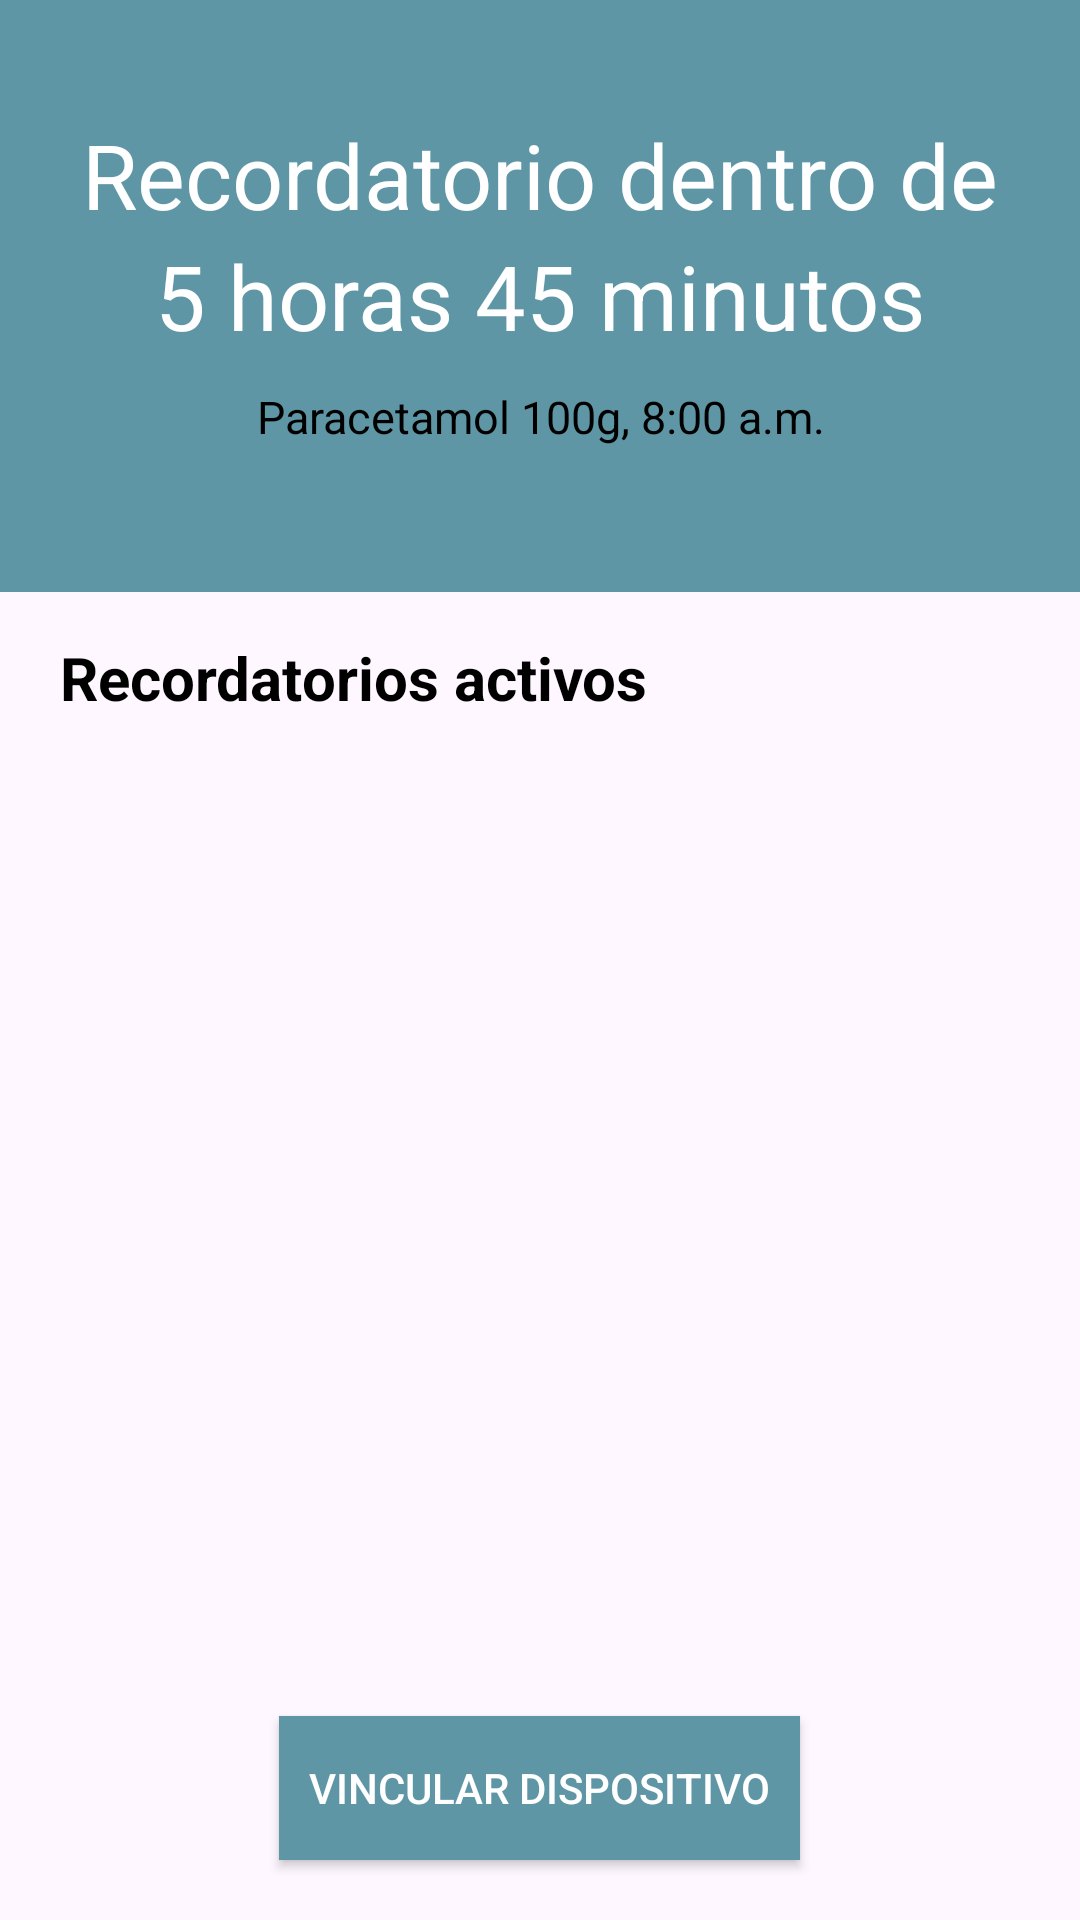

The Android layout XML behind this screen, and the referenced resources:
<!-- AndroidManifest.xml: application theme Theme.PulseCare -->
<!-- res/layout/activity_main.xml -->
<?xml version="1.0" encoding="utf-8"?>
<LinearLayout xmlns:android="http://schemas.android.com/apk/res/android"
    xmlns:app="http://schemas.android.com/apk/res-auto"
    xmlns:tools="http://schemas.android.com/tools"
    android:id="@+id/main"
    android:layout_width="match_parent"
    android:layout_height="match_parent"
    android:orientation="vertical"
    tools:context=".MainActivity">

    <LinearLayout
        android:layout_width="match_parent"
        android:layout_height="0dp"
        android:layout_weight="2.5"
        android:orientation="vertical"
        android:background="@color/primary_color">

        <FrameLayout
            android:layout_width="match_parent"
            android:layout_height="match_parent"
            android:layout_gravity="center">

            <LinearLayout
                android:layout_width="match_parent"
                android:layout_height="wrap_content"
                android:orientation="vertical"
                android:layout_gravity="center">

                <TextView
                    android:id="@+id/txt_upcoming_reminder"
                    android:layout_width="match_parent"
                    android:layout_height="wrap_content"
                    android:text="Recordatorio dentro de"
                    android:textColor="@color/white"
                    android:textSize="30sp"
                    android:gravity="center"/>

                <TextView
                    android:layout_width="match_parent"
                    android:layout_height="wrap_content"
                    android:text="5 horas 45 minutos"
                    android:textColor="@color/white"
                    android:textSize="30sp"
                    android:gravity="center"/>

                <TextView
                    android:id="@+id/description_upcoming_reminder"
                    android:layout_width="match_parent"
                    android:layout_height="wrap_content"
                    android:text="Paracetamol 100g, 8:00 a.m."
                    android:textColor="@color/black"
                    android:textSize="15sp"
                    android:gravity="center"
                    android:layout_marginVertical="10dp"/>

            </LinearLayout>

            <ImageButton
                android:id="@+id/btn_add_reminder"
                android:layout_width="40dp"
                android:layout_height="40dp"
                android:src="@drawable/agregar"
                android:layout_gravity="bottom|end"
                android:layout_marginEnd="20dp"
                android:layout_marginBottom="16dp"
                android:scaleType="fitXY"
                android:background="@color/color_buttom"/>

        </FrameLayout>

    </LinearLayout>

    <TextView
        android:layout_width="match_parent"
        android:layout_height="0dp"
        android:layout_weight="0.3"
        android:layout_marginHorizontal="20dp"
        android:text="Recordatorios activos"
        android:textSize="20sp"
        android:textColor="@color/black"
        android:layout_marginTop="15dp"
        android:textStyle="bold"/>

    <androidx.recyclerview.widget.RecyclerView
        android:id="@+id/recyclerView"
        android:layout_width="match_parent"
        android:layout_height="0dp"
        android:layout_weight="4"
        android:layout_marginHorizontal="10dp" />

    <Button
        android:id="@+id/btn_link_device"
        android:layout_width="wrap_content"
        android:layout_height="wrap_content"
        android:layout_gravity="center"
        android:text="Vincular dispositivo"
        android:textColor="@color/white"
        android:background="@color/color_buttom"
        android:padding="10dp"
        android:layout_margin="20dp"/>

</LinearLayout>
<!-- resources referenced by this layout -->
<resources>
  <color name="black">#FF000000</color>
  <color name="color_buttom">#5E96A5</color>
  <color name="primary_color">#5E96A5</color>
  <color name="white">#FFFFFFFF</color>
  <style name="Theme.PulseCare" parent="Base.Theme.PulseCare" />
  <style name="Base.Theme.PulseCare" parent="Theme.Material3.DayNight.NoActionBar">
          
          
      </style>
</resources>
